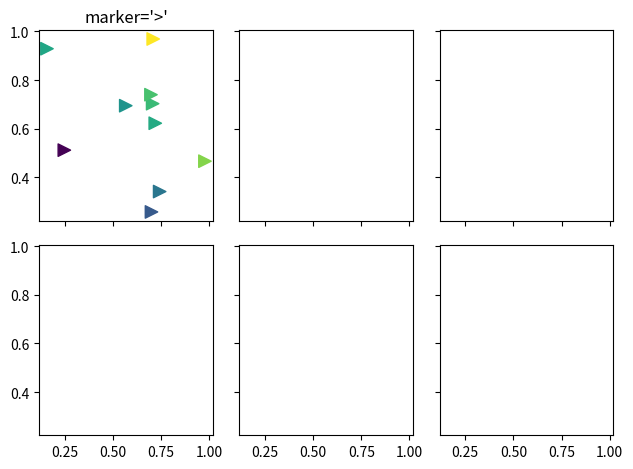

The script that saved this image:
import numpy as np
import matplotlib.pyplot as plt

# Fixing random state for reproducibility
np.random.seed(19680801)

x = np.random.rand(10)
y = np.random.rand(10)
z = np.sqrt(x**2 + y**2)

fig, axs = plt.subplots(2, 3, sharex=True, sharey=True)

# marker symbol
axs[0, 0].scatter(x, y, s=80, c=z, marker=">")
axs[0, 0].set_title("marker='>'")

plt.tight_layout()
plt.show()